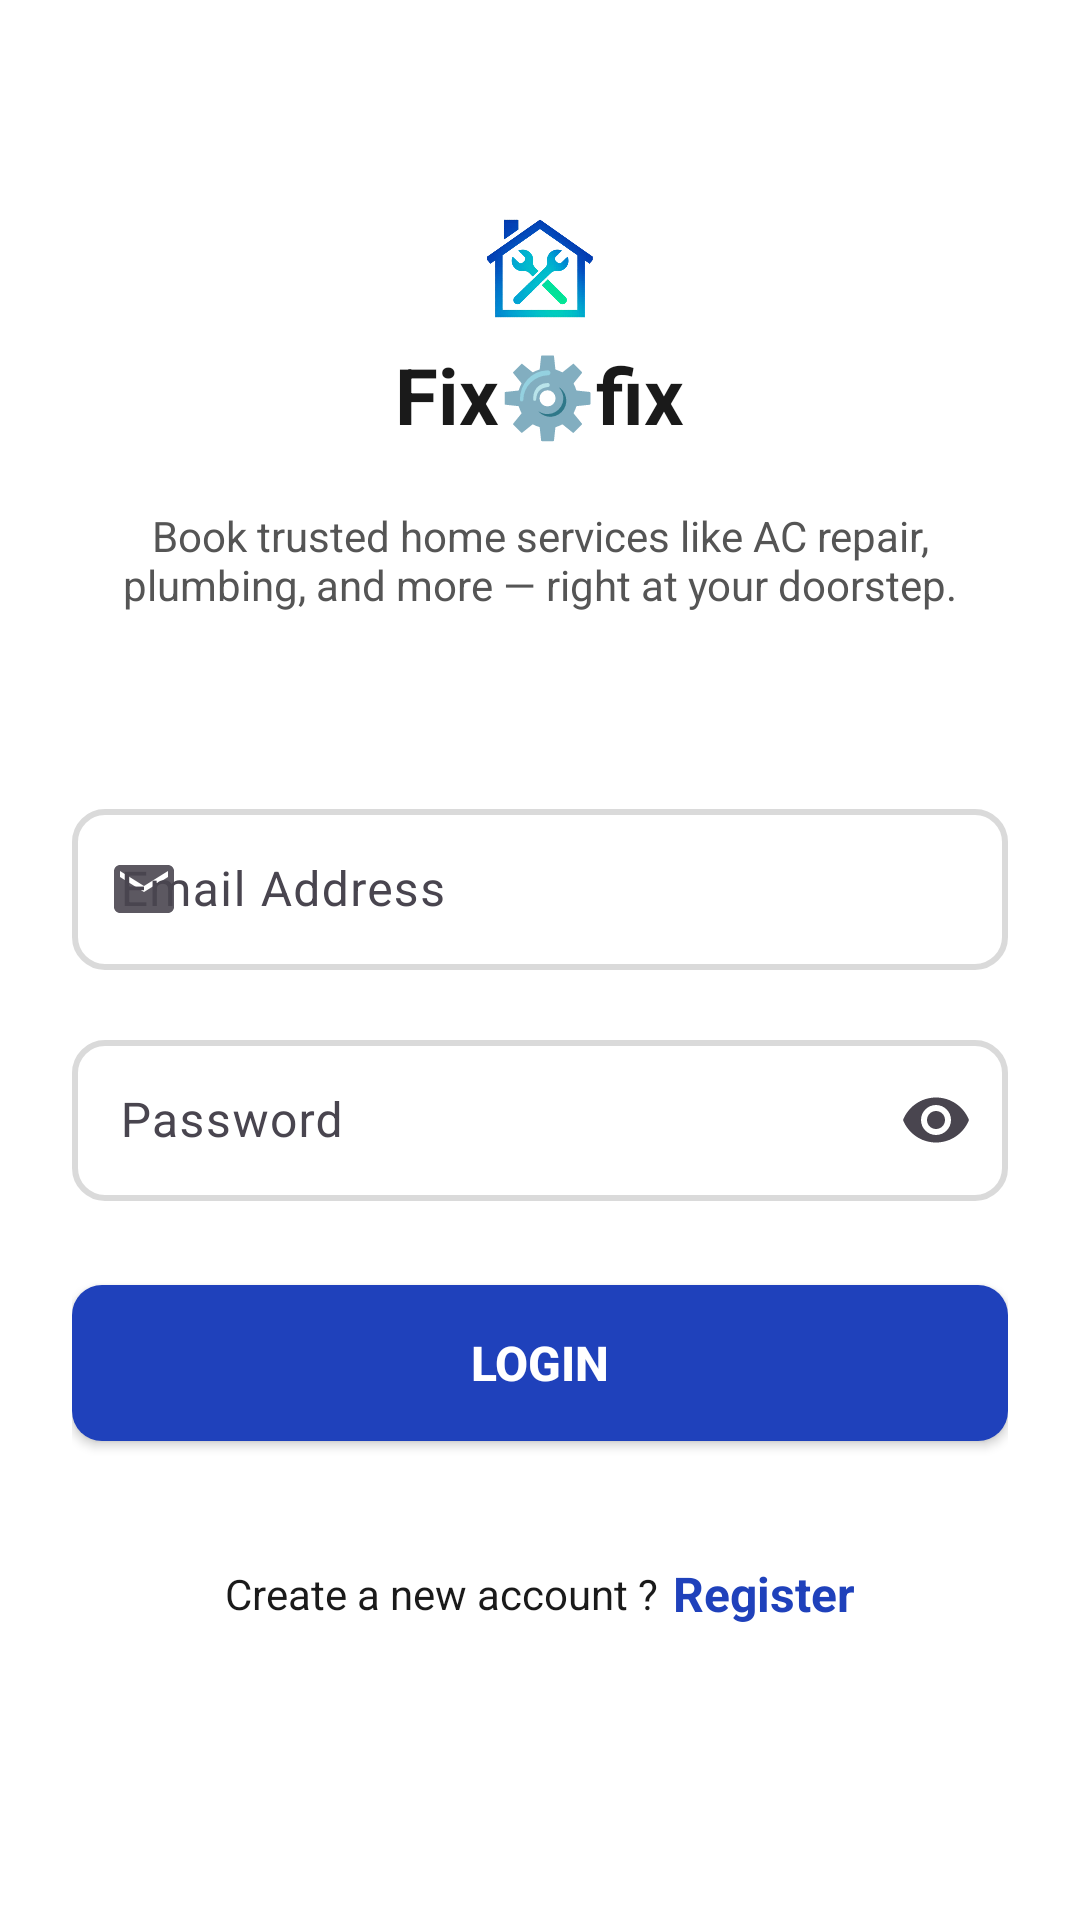

Layout XML and referenced resources for this Android screen:
<!-- AndroidManifest.xml: application theme Theme.LapCart -->
<!-- res/layout/activity_login.xml -->
<?xml version="1.0" encoding="utf-8"?>
<FrameLayout xmlns:android="http://schemas.android.com/apk/res/android"
    xmlns:app="http://schemas.android.com/apk/res-auto"
    android:id="@+id/main"
    android:layout_width="match_parent"
    android:layout_height="match_parent"
    android:background="@color/white">

    <ScrollView
        android:layout_width="match_parent"
        android:layout_height="match_parent">



    <LinearLayout
        android:layout_width="match_parent"
        android:layout_height="wrap_content"
        android:orientation="vertical"
        android:background="@color/white"
        android:gravity="center_horizontal"
        android:padding="24dp">



        <ImageView
            android:layout_width="50dp"
            android:layout_height="50dp"
            android:src="@drawable/fixofix"
            android:layout_gravity="center"
            android:layout_marginTop="40dp"/>

        <TextView
            android:layout_width="wrap_content"
            android:layout_height="wrap_content"
            android:text="Fix⚙️fix"
            android:textStyle="bold"
            android:textColor="#1A1A1A"
            android:textSize="26sp"
            android:layout_marginBottom="20dp" />

        <TextView
            android:layout_width="wrap_content"
            android:layout_height="wrap_content"
            android:text="Book trusted home services like AC repair, plumbing, and more — right at your doorstep."
            android:textColor="#555555"
            android:textSize="14sp"
            android:gravity="center"
            android:layout_marginBottom="60dp" />


        <com.google.android.material.textfield.TextInputLayout
            android:layout_width="match_parent"
            android:layout_height="wrap_content"
            android:layout_marginBottom="18dp"
            android:hint="Email Address"
            app:startIconDrawable="@drawable/ic_email"
            app:boxBackgroundMode="outline">

            <com.google.android.material.textfield.TextInputEditText
                android:id="@+id/edtEmail"
                android:layout_width="match_parent"
                android:layout_height="wrap_content"
                android:inputType="textEmailAddress"
                android:background="@drawable/edt_bg"
                android:padding="16dp"/>

        </com.google.android.material.textfield.TextInputLayout>

        <com.google.android.material.textfield.TextInputLayout
            android:layout_width="match_parent"
            android:layout_height="match_parent"
            android:layout_marginBottom="28dp"
            android:hint="Password"
            app:endIconMode="password_toggle"
            app:boxBackgroundMode="outline">

            <com.google.android.material.textfield.TextInputEditText
                android:id="@+id/edtPassword"
                android:layout_width="match_parent"
                android:layout_height="wrap_content"
                android:inputType="textPassword"
                android:background="@drawable/edt_bg"
                android:padding="16dp"/>

        </com.google.android.material.textfield.TextInputLayout>

        <androidx.appcompat.widget.AppCompatButton
            android:id="@+id/btnLogin"
            android:layout_width="match_parent"
            android:layout_height="52dp"
            android:background="@drawable/btn_bg"
            android:text="Login"
            android:textColor="#FFFFFF"
            android:textSize="16sp"
            android:textStyle="bold" />

        <LinearLayout
            android:layout_width="wrap_content"
            android:layout_height="wrap_content"
            android:layout_marginTop="40dp"
            android:gravity="center"
            android:orientation="horizontal">

            <TextView
                android:layout_width="wrap_content"
                android:layout_height="wrap_content"
                android:text="Create a new account ?"
                android:textColor="#1A1A1A"
                android:textSize="14sp" />

            <TextView
                android:id="@+id/txtRegister"
                android:layout_width="wrap_content"
                android:layout_height="wrap_content"
                android:layout_marginStart="5dp"
                android:text="Register"
                android:textColor="#1f41bb"
                android:textSize="16sp"
                android:textStyle="bold" />


        </LinearLayout>
    </LinearLayout>
    </ScrollView>


        <FrameLayout
            android:id="@+id/loaderLayout"
            android:layout_width="match_parent"
            android:layout_height="match_parent"
            android:background="#80000000"
            android:visibility="gone"
            android:clickable="true"
            android:focusable="true">

                <com.airbnb.lottie.LottieAnimationView
                    android:id="@+id/lottie_loader"
                    android:layout_width="200dp"
                    android:layout_height="200dp"
                    android:layout_gravity="center"
                    app:lottie_rawRes="@raw/loading"
                    app:lottie_autoPlay="true"
                    app:lottie_loop="true" />


        </FrameLayout>

</FrameLayout>
<!-- resources referenced by this layout -->
<resources>
  <!-- drawable btn_bg (drawable) -->
  <shape xmlns:android="http://schemas.android.com/apk/res/android">
      <solid android:color="#1f41bb"/>
      <corners android:radius="10dp"/>
  </shape>
  <!-- drawable edt_bg (drawable) -->
  <shape xmlns:android="http://schemas.android.com/apk/res/android">
      <solid android:color="#FFFFFF"/>
  
      <stroke
          android:width="2dp"
          android:color="#DADADA"/>
  
      <corners android:radius="10dp"/>
  </shape>
  <!-- drawable fixofix: png bitmap (drawable, 609364 bytes) -->
  <!-- drawable ic_email (drawable) -->
  <vector xmlns:android="http://schemas.android.com/apk/res/android" android:alpha="0.9" android:height="24dp" android:tint="#0A0A0A" android:viewportHeight="24" android:viewportWidth="24" android:width="24dp">
        
      <path android:fillColor="@android:color/white" android:pathData="M20,4L4,4c-1.1,0 -1.99,0.9 -1.99,2L2,18c0,1.1 0.9,2 2,2h16c1.1,0 2,-0.9 2,-2L22,6c0,-1.1 -0.9,-2 -2,-2zM20,8l-8,5 -8,-5L4,6l8,5 8,-5v2z"/>
      
  </vector>
  <style name="Theme.LapCart" parent="Base.Theme.LapCart" />
  <style name="Base.Theme.LapCart" parent="Theme.Material3.DayNight.NoActionBar">
          
          
      </style>
  <!-- not gathered from this repository: default colours our renderer supplied (Android Studio template values) -->
  <color name="white">#FFFFFFFF</color>
</resources>
